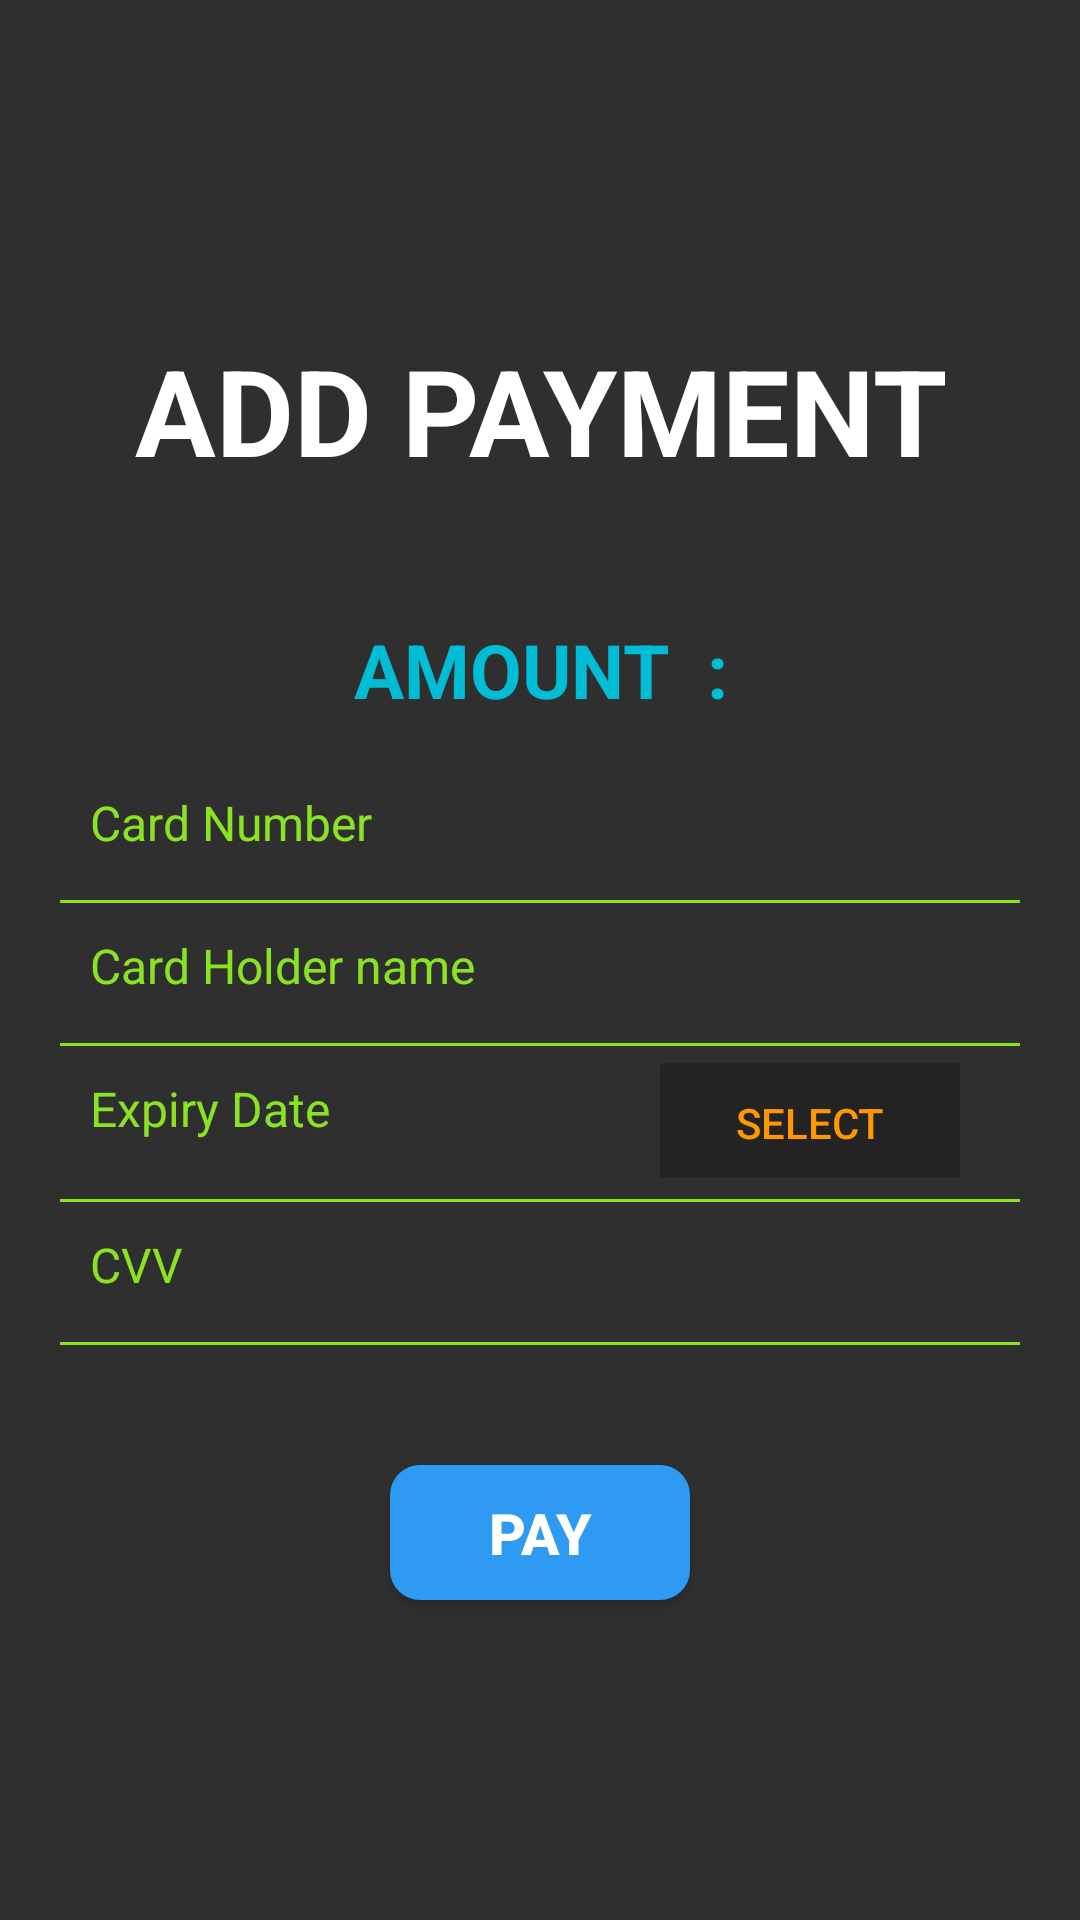

Layout XML and referenced resources for this Android screen:
<!-- AndroidManifest.xml: application theme DemoTheme -->
<!-- res/layout/activity_activity_payment.xml -->
<?xml version="1.0" encoding="utf-8"?>
<LinearLayout xmlns:android="http://schemas.android.com/apk/res/android"
    xmlns:app="http://schemas.android.com/apk/res-auto"
    xmlns:tools="http://schemas.android.com/tools"
    android:layout_width="match_parent"
    android:orientation="vertical"
    android:background="#302F2F"
    android:layout_height="match_parent"
    tools:context=".ActivityPayment">
    <TextView
        android:layout_width="fill_parent"
        android:layout_height="wrap_content"
        android:gravity="center"
        android:padding="10dp"
        android:layout_marginTop="100dp"
        android:text="ADD PAYMENT"
        android:textColor="#fff"
        android:textSize="40dp"
        android:textStyle="bold" />
<LinearLayout
    android:layout_gravity="center"
    android:layout_width="wrap_content"
    android:layout_height="wrap_content">
    <TextView
        android:gravity="center"
        android:layout_width="180dp"
        android:layout_height="60dp"
        android:text="AMOUNT  :"
        android:textColor="#00BCD4"
        android:textStyle="bold"
        android:textSize="25dp"
        android:layout_marginTop="20dp"/>
    <TextView
        android:id="@+id/tAmount"
        android:gravity="center"
        android:layout_width="wrap_content"
        android:layout_height="60dp"
        android:textColor="#00BCD4"
        android:textStyle="bold"
        android:textSize="25dp"
        android:layout_marginTop="20dp"/>

</LinearLayout>

    <EditText
        android:id="@+id/eCardNumber"
        android:layout_width="fill_parent"
        android:layout_height="wrap_content"
        android:background="@android:color/transparent"
        android:drawablePadding="8dp"
        android:layout_marginLeft="20dp"
        android:hint="Card Number"
        android:inputType="number"
        android:padding="10dp"
        android:singleLine="true"
        android:textColor="#89E322"
        android:textColorHint="#89E322"
        android:textSize="16sp" />

    <View
        android:layout_marginTop="5dp"
        android:layout_marginRight="20dp"
        android:layout_marginLeft="20dp"
        android:layout_width="fill_parent"
        android:layout_height="3px"
        android:background="#89E322" />
    <EditText
        android:id="@+id/eCardHolderName"
        android:layout_width="fill_parent"
        android:layout_height="wrap_content"
        android:background="@android:color/transparent"
        android:drawablePadding="8dp"
        android:layout_marginLeft="20dp"
        android:hint="Card Holder name"
        android:inputType="text"
        android:padding="10dp"
        android:singleLine="true"
        android:textColor="#89E322"
        android:textColorHint="#89E322"
        android:textSize="16sp" />

    <View
        android:layout_marginTop="5dp"
        android:layout_marginRight="20dp"
        android:layout_marginLeft="20dp"
        android:layout_width="fill_parent"
        android:layout_height="3px"
        android:background="#89E322" />
    <LinearLayout
        android:orientation="horizontal"
        android:layout_width="match_parent"
        android:layout_height="wrap_content">
        <TextView
            android:id="@+id/tCardExpiry"
            android:layout_width="200dp"
            android:layout_height="wrap_content"
            android:background="@android:color/transparent"
            android:drawablePadding="8dp"
            android:layout_marginLeft="20dp"
            android:hint="Expiry Date"
            android:inputType="date"
            android:padding="10dp"
            android:singleLine="true"
            android:textColor="#89E322"
            android:textColorHint="#89E322"
            android:textSize="16sp" />
        <Button
            android:layout_marginTop="4dp"
            android:id="@+id/bSelectdate"
            android:background="#39000000"
            android:gravity="center"
            android:textColor="#FF9800"
            android:text="select"
            android:layout_width="100dp"
            android:layout_height="40dp"/>
    </LinearLayout>

    <View
        android:layout_marginTop="7dp"
        android:layout_marginRight="20dp"
        android:layout_marginLeft="20dp"
        android:layout_width="fill_parent"
        android:layout_height="3px"
        android:background="#89E322" />

    <EditText
        android:id="@+id/eCardCvv"
        android:layout_width="fill_parent"
        android:layout_height="wrap_content"
        android:background="@android:color/transparent"
        android:drawablePadding="8dp"
        android:layout_marginLeft="20dp"
        android:hint="CVV"
        android:inputType="number"
        android:padding="10dp"
        android:singleLine="true"
        android:textColor="#89E322"
        android:textColorHint="#89E322"
        android:textSize="16sp" />

    <View
        android:layout_marginTop="5dp"
        android:layout_marginRight="20dp"
        android:layout_marginLeft="20dp"
        android:layout_width="fill_parent"
        android:layout_height="3px"
        android:background="#89E322" />

    <Button
        android:id="@+id/bPay"
        android:text="Pay"
        android:background="@drawable/loginbtnblue"
        android:textStyle="bold"
        android:textSize="19dp"
        android:textColor="#fff"
        android:layout_marginTop="40dp"
        android:layout_width="100dp"
        android:layout_gravity="center"
        android:layout_height="45dp">

    </Button>


</LinearLayout>
<!-- resources referenced by this layout -->
<resources>
  <!-- drawable loginbtnblue (drawable) -->
  <?xml version="1.0" encoding="utf-8"?>
  <selector xmlns:android="http://schemas.android.com/apk/res/android">
      <item >
          <shape android:shape="rectangle" >
              <corners android:radius="10dp" />
              <gradient android:angle="-90" android:startColor="#2E9AF1" android:endColor="#2E9AF1" />
          </shape>
      </item>
  </selector>
  <style name="DemoTheme" parent="Theme.AppCompat.Light.NoActionBar">
          
          
          <item name="colorPrimaryDark">#054D87</item>
      </style>
</resources>
